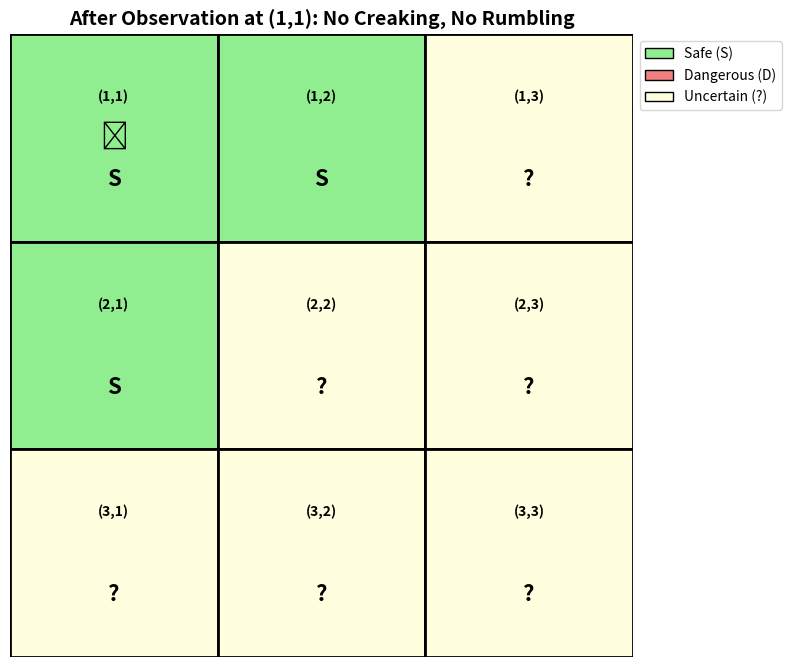
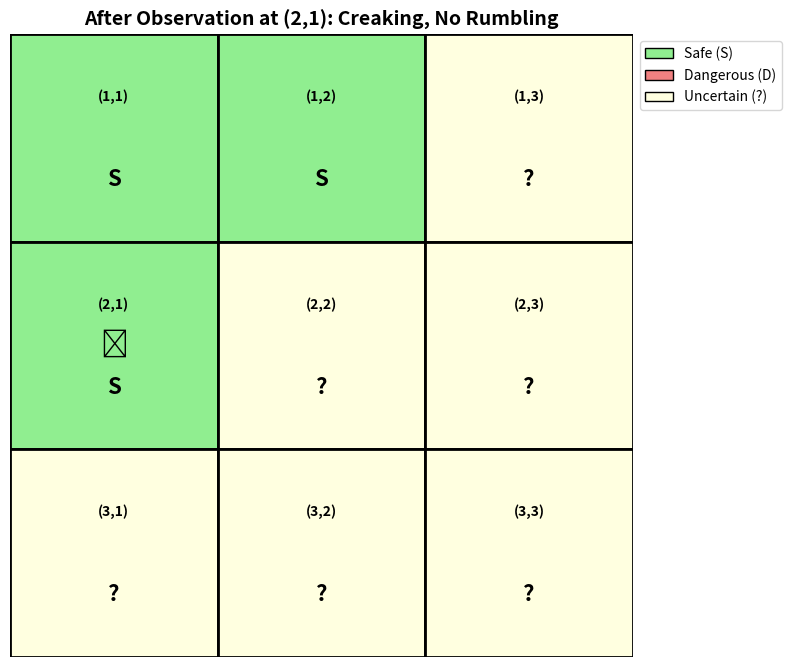

Generate these figures, in order, with matplotlib:
import matplotlib.pyplot as plt
import matplotlib.patches as patches

class PropositionalKB:
    """Knowledge Base for Propositional Logic"""
    
    def __init__(self, grid_size=(3, 3)):
        self.grid_size = grid_size
        self.clauses = []  # CNF clauses
        self.facts = set()  # Known facts
        
    def add_clause(self, clause):
        """Add a clause in CNF format (list of literals)"""
        self.clauses.append(clause)
    
    def add_fact(self, fact):
        """Add a definite fact"""
        self.facts.add(fact)
        self.clauses.append([fact])
    
    def get_adjacent(self, i, j):
        """Get adjacent squares (4-connectivity)"""
        adjacent = []
        directions = [(0, 1), (0, -1), (1, 0), (-1, 0)]
        
        for di, dj in directions:
            ni, nj = i + di, j + dj
            if 1 <= ni <= self.grid_size[0] and 1 <= nj <= self.grid_size[1]:
                adjacent.append((ni, nj))
        
        return adjacent


class HazardousWarehouse:
    """Hazardous Warehouse Environment with Propositional Logic"""
    
    def __init__(self, grid_size=(3, 3)):
        self.grid_size = grid_size
        self.kb = PropositionalKB(grid_size)
        self.safe_squares = set()
        self.dangerous_squares = set()
        self.uncertain_squares = set()
        
        # Initialize all squares as uncertain
        for i in range(1, grid_size[0] + 1):
            for j in range(1, grid_size[1] + 1):
                self.uncertain_squares.add((i, j))
        
        self.encode_physics()
        self.encode_initial_knowledge()
    
    def encode_physics(self):
        """Encode the physics of the environment"""
        print("=" * 60)
        print("PART 1: ENCODING THE PHYSICS")
        print("=" * 60)
        
        # For each square, encode creaking and rumbling rules
        for i in range(1, self.grid_size[0] + 1):
            for j in range(1, self.grid_size[1] + 1):
                adjacent = self.kb.get_adjacent(i, j)
                
                print(f"\nSquare ({i},{j}):")
                print(f"  Adjacent squares: {adjacent}")
                
                # Creaking rule: C_i,j ↔ (D_adj1 ∨ D_adj2 ∨ ...)
                damage_locs = [f"D_{ai}_{aj}" for ai, aj in adjacent]
                print(f"  C_{i}_{j} ↔ ({' ∨ '.join(damage_locs)})")
                
                # Rumbling rule: R_i,j ↔ (F_adj1 ∨ F_adj2 ∨ ...)
                forklift_locs = [f"F_{ai}_{aj}" for ai, aj in adjacent]
                print(f"  R_{i}_{j} ↔ ({' ∨ '.join(forklift_locs)})")
                
                # Safe rule: S_i,j ↔ (¬D_i,j ∧ ¬F_i,j)
                print(f"  S_{i}_{j} ↔ (¬D_{i}_{j} ∧ ¬F_{i}_{j})")
    
    def encode_initial_knowledge(self):
        """Encode initial knowledge"""
        print("\n" + "=" * 60)
        print("PART 2: INITIAL KNOWLEDGE")
        print("=" * 60)
        
        # Starting square (1,1) is safe
        print("\n1. Starting square (1,1) is safe:")
        print("   S_1_1")
        print("   Which implies: ¬D_1_1 ∧ ¬F_1_1")
        self.kb.add_fact("S_1_1")
        self.kb.add_fact("¬D_1_1")
        self.kb.add_fact("¬F_1_1")
        self.safe_squares.add((1, 1))
        self.uncertain_squares.discard((1, 1))
        
        # At least one damaged floor
        damage_squares = [f"D_{i}_{j}" for i in range(1, self.grid_size[0] + 1) 
                         for j in range(1, self.grid_size[1] + 1)]
        print("\n2. At least one square has damaged floor:")
        print(f"   {' ∨ '.join(damage_squares)}")
        
        # At least one forklift
        forklift_squares = [f"F_{i}_{j}" for i in range(1, self.grid_size[0] + 1) 
                           for j in range(1, self.grid_size[1] + 1)]
        print("\n3. At least one square has forklift:")
        print(f"   {' ∨ '.join(forklift_squares)}")
    
    def observe_at_location(self, i, j, creaking, rumbling):
        """Process observations at a location"""
        print(f"\n{'=' * 60}")
        print(f"OBSERVATION AT ({i},{j})")
        print(f"{'=' * 60}")
        print(f"Creaking: {creaking}")
        print(f"Rumbling: {rumbling}")
        
        adjacent = self.kb.get_adjacent(i, j)
        print(f"Adjacent squares: {adjacent}")
        
        inferences = []
        
        # Process creaking observation
        if not creaking:
            print(f"\n¬C_{i}_{j} observed")
            print(f"From: C_{i}_{j} ↔ (D_{adjacent[0][0]}_{adjacent[0][1]} ∨ ...)")
            print(f"Infer: ¬C_{i}_{j} → ¬(D_{adjacent[0][0]}_{adjacent[0][1]} ∨ ...)")
            print("By De Morgan's Law: ", end="")
            
            damage_facts = []
            for ai, aj in adjacent:
                fact = f"¬D_{ai}_{aj}"
                self.kb.add_fact(fact)
                damage_facts.append(fact)
                inferences.append((ai, aj, "no_damage"))
            
            print(" ∧ ".join(damage_facts))
        else:
            print(f"\nC_{i}_{j} observed")
            damage_options = [f"D_{ai}_{aj}" for ai, aj in adjacent]
            # Filter out known false ones
            known_no_damage = [f"¬D_{ai}_{aj}" in self.kb.facts for ai, aj in adjacent]
            remaining = [damage_options[idx] for idx, known in enumerate(known_no_damage) if not known]
            
            if remaining:
                print(f"From: C_{i}_{j} → ({' ∨ '.join(damage_options)})")
                known_false = [damage_options[idx] for idx, known in enumerate(known_no_damage) if known]
                if known_false:
                    print(f"Known false: {', '.join(known_false)}")
                print(f"Therefore: {' ∨ '.join(remaining)}")
                inferences.append((i, j, "damage_disjunction", remaining))
        
        # Process rumbling observation
        if not rumbling:
            print(f"\n¬R_{i}_{j} observed")
            print(f"From: R_{i}_{j} ↔ (F_{adjacent[0][0]}_{adjacent[0][1]} ∨ ...)")
            print(f"Infer: ¬R_{i}_{j} → ¬(F_{adjacent[0][0]}_{adjacent[0][1]} ∨ ...)")
            print("By De Morgan's Law: ", end="")
            
            forklift_facts = []
            for ai, aj in adjacent:
                fact = f"¬F_{ai}_{aj}"
                self.kb.add_fact(fact)
                forklift_facts.append(fact)
                inferences.append((ai, aj, "no_forklift"))
            
            print(" ∧ ".join(forklift_facts))
        else:
            print(f"\nR_{i}_{j} observed")
            forklift_options = [f"F_{ai}_{aj}" for ai, aj in adjacent]
            print(f"From: R_{i}_{j} → ({' ∨ '.join(forklift_options)})")
            inferences.append((i, j, "forklift_disjunction", forklift_options))
        
        # Update safe squares
        self.update_safety_status(adjacent, inferences)
        
        return inferences
    
    def update_safety_status(self, adjacent, inferences):
        """Update which squares are safe based on inferences"""
        print("\n" + "-" * 60)
        print("SAFETY STATUS UPDATE")
        print("-" * 60)
        
        for ai, aj in adjacent:
            no_damage = f"¬D_{ai}_{aj}" in self.kb.facts
            no_forklift = f"¬F_{ai}_{aj}" in self.kb.facts
            
            if no_damage and no_forklift:
                if (ai, aj) not in self.safe_squares:
                    print(f"Square ({ai},{aj}): No damage AND no forklift → SAFE")
                    self.safe_squares.add((ai, aj))
                    self.uncertain_squares.discard((ai, aj))
                    self.dangerous_squares.discard((ai, aj))
                    self.kb.add_fact(f"S_{ai}_{aj}")
    
    def print_status(self):
        """Print current status of all squares"""
        print("\n" + "=" * 60)
        print("CURRENT KNOWLEDGE STATE")
        print("=" * 60)
        
        print("\nSafe squares:", sorted(self.safe_squares))
        print("Dangerous squares:", sorted(self.dangerous_squares))
        print("Uncertain squares:", sorted(self.uncertain_squares))
        
        print("\nKnown facts in KB:")
        for fact in sorted(self.kb.facts):
            print(f"  {fact}")
    
    def visualize_grid(self, title="Warehouse Grid", robot_pos=None):
        """Visualize the warehouse grid"""
        fig, ax = plt.subplots(1, 1, figsize=(8, 8))
        
        # Draw grid
        for i in range(1, self.grid_size[0] + 1):
            for j in range(1, self.grid_size[1] + 1):
                x, y = j - 1, self.grid_size[0] - i
                
                # Determine color
                if (i, j) in self.safe_squares:
                    color = 'lightgreen'
                    label = 'S'
                elif (i, j) in self.dangerous_squares:
                    color = 'lightcoral'
                    label = 'D'
                elif (i, j) in self.uncertain_squares:
                    color = 'lightyellow'
                    label = '?'
                else:
                    color = 'white'
                    label = ''
                
                # Draw rectangle
                rect = patches.Rectangle((x, y), 1, 1, linewidth=2, 
                                        edgecolor='black', facecolor=color)
                ax.add_patch(rect)
                
                # Add label
                ax.text(x + 0.5, y + 0.7, f'({i},{j})', 
                       ha='center', va='center', fontsize=10, weight='bold')
                ax.text(x + 0.5, y + 0.3, label, 
                       ha='center', va='center', fontsize=16, weight='bold')
                
                # Add robot marker
                if robot_pos and robot_pos == (i, j):
                    ax.text(x + 0.5, y + 0.5, '🤖', 
                           ha='center', va='center', fontsize=20)
        
        ax.set_xlim(0, self.grid_size[1])
        ax.set_ylim(0, self.grid_size[0])
        ax.set_aspect('equal')
        ax.axis('off')
        ax.set_title(title, fontsize=14, weight='bold')
        
        # Add legend
        legend_elements = [
            patches.Patch(facecolor='lightgreen', edgecolor='black', label='Safe (S)'),
            patches.Patch(facecolor='lightcoral', edgecolor='black', label='Dangerous (D)'),
            patches.Patch(facecolor='lightyellow', edgecolor='black', label='Uncertain (?)'),
        ]
        ax.legend(handles=legend_elements, loc='upper left', bbox_to_anchor=(1, 1))
        
        plt.tight_layout()
        return fig


def main():
    """Main function to run the homework solution"""
    
    # Create warehouse environment
    warehouse = HazardousWarehouse(grid_size=(3, 3))
    
    # Part 3: Observation at (1,1)
    print("\n" + "=" * 60)
    print("PART 3: SCENARIO REASONING AT (1,1)")
    print("=" * 60)
    
    warehouse.observe_at_location(1, 1, creaking=False, rumbling=False)
    warehouse.print_status()
    
    # Visualize after first observation
    fig1 = warehouse.visualize_grid(
        title="After Observation at (1,1): No Creaking, No Rumbling",
        robot_pos=(1, 1)
    )
    plt.savefig('warehouse_after_1_1.png', dpi=150, bbox_inches='tight')
    print("\n[Saved visualization: warehouse_after_1_1.png]")
    
    # Part 4: Observation at (2,1)
    print("\n" + "=" * 60)
    print("PART 4: EXPLORATION AT (2,1)")
    print("=" * 60)
    
    warehouse.observe_at_location(2, 1, creaking=True, rumbling=False)
    warehouse.print_status()
    
    # Visualize after second observation    
    fig2 = warehouse.visualize_grid(
        title="After Observation at (2,1): Creaking, No Rumbling",
        robot_pos=(2, 1)
    )
    plt.savefig('warehouse_after_2_1.png', dpi=150, bbox_inches='tight')
    print("\n[Saved visualization: warehouse_after_2_1.png]")
    
    # Summary
    print("\n" + "=" * 60)
    print("FINAL SUMMARY")
    print("=" * 60)
    print("\nAfter observations at (1,1) and (2,1):")
    print(f"  Safe squares: {sorted(warehouse.safe_squares)}")
    print(f"  Uncertain squares: {sorted(warehouse.uncertain_squares)}")
    print("\nKey constraint from (2,1) observation:")
    print("  D_3_1 ∨ D_2_2 (at least one has damaged floor)")
    print("  ¬F_3_1 ∧ ¬F_2_2 (neither has forklift)")
    
    plt.show()


if __name__ == "__main__":
    main()

    